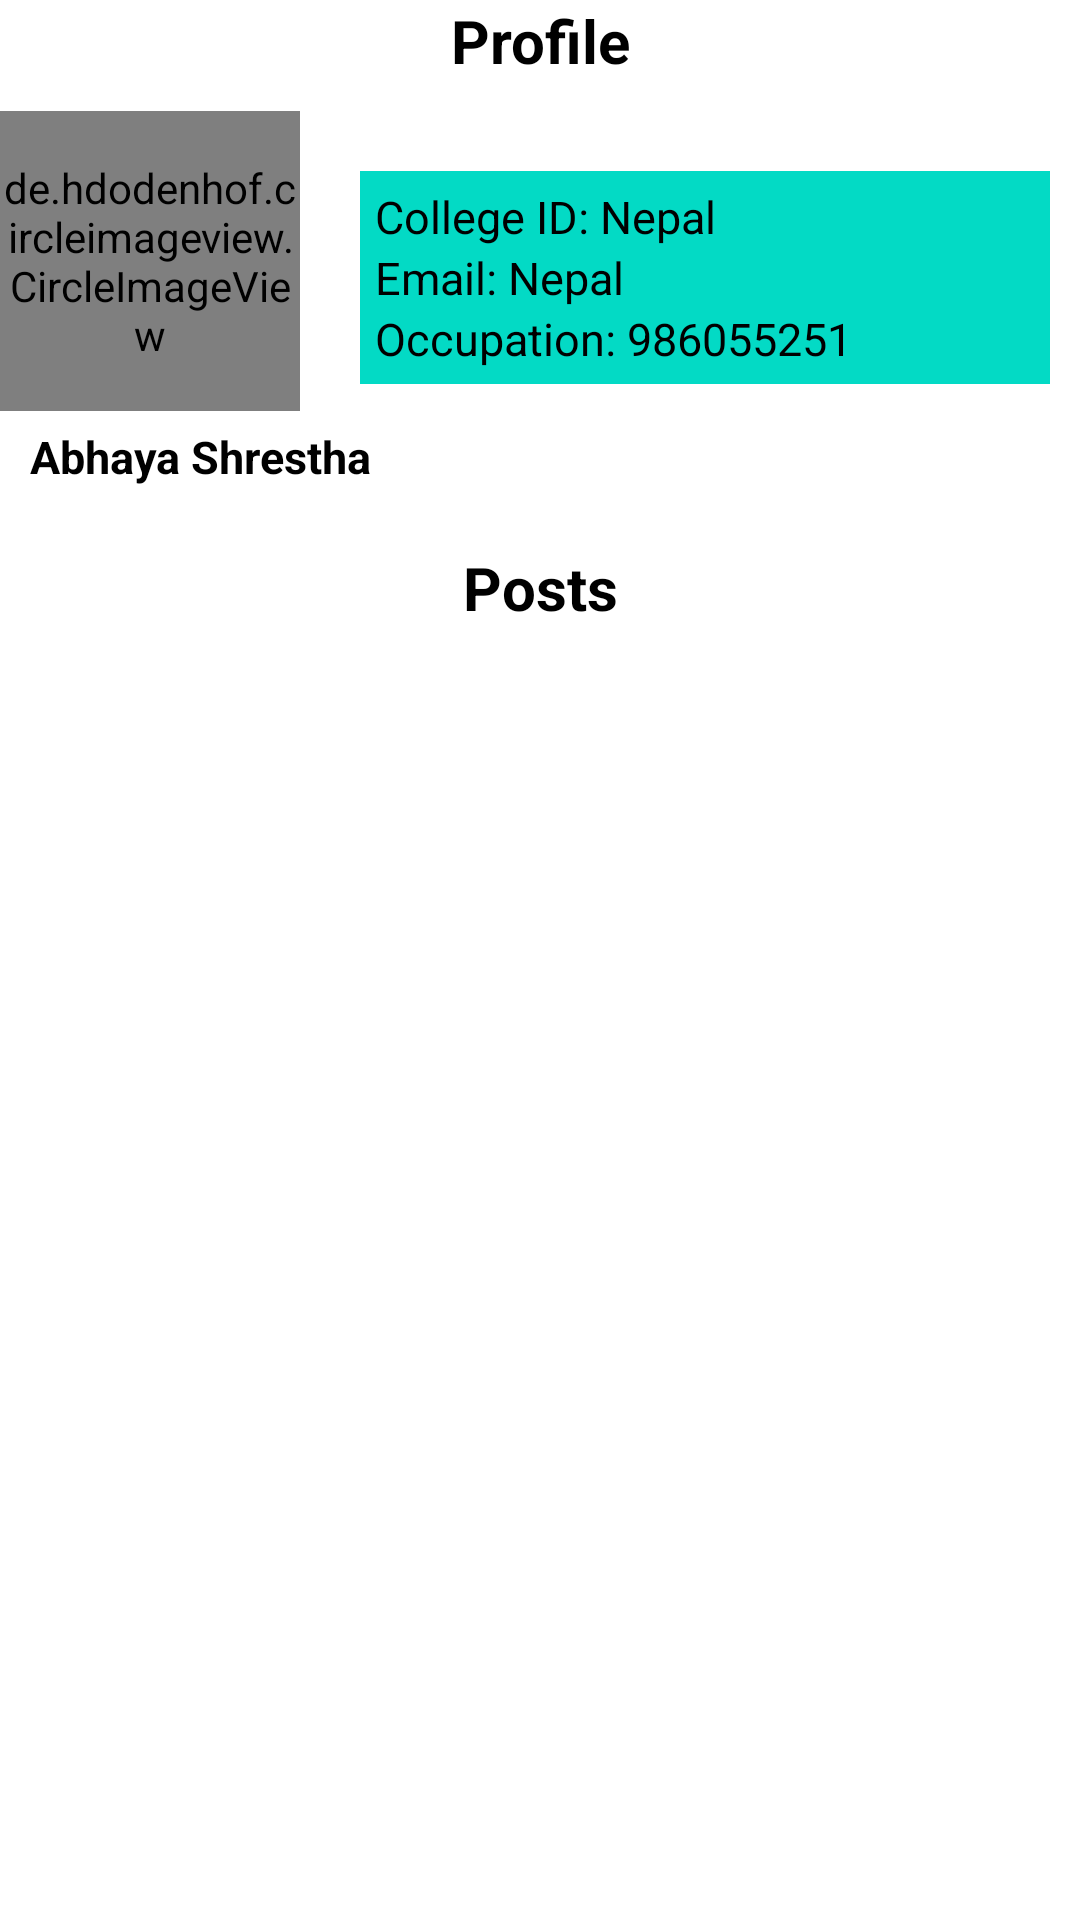

Android layout source for this screen:
<!-- AndroidManifest.xml: application theme Theme.UniversityApplication -->
<!-- res/layout/fragment_profile.xml -->
<?xml version="1.0" encoding="utf-8"?>
<ScrollView xmlns:android="http://schemas.android.com/apk/res/android"
    xmlns:app="http://schemas.android.com/apk/res-auto"
    xmlns:tools="http://schemas.android.com/tools"
    android:layout_width="fill_parent"
    android:layout_height="fill_parent"
    android:orientation="vertical"
    android:layout_margin="10dp"
    tools:context=".ui.profile.ProfileFragment">

    <LinearLayout
        android:layout_width="match_parent"
        android:orientation="vertical"

        android:layout_height="match_parent">
        <TextView
            android:layout_width="match_parent"
            android:textColor="@color/black"
            android:id="@+id/profileSettings"
            android:textSize="20dp"

            android:layout_marginBottom="10dp"
            android:textStyle="bold"
            android:gravity="center_horizontal"
            android:layout_height="wrap_content"
            android:drawableRight="@drawable/ic_baseline_settings_24"
            android:text="Profile"/>
        <RelativeLayout
            android:layout_width="match_parent"
            android:gravity="center_horizontal"
            android:layout_height="wrap_content">

            <de.hdodenhof.circleimageview.CircleImageView
                android:id="@+id/proImage"
                android:layout_width="100dp"
                android:layout_height="100dp"
                android:layout_marginRight="10dp"
                android:src="@mipmap/ic_launcher" />

            <TextView
                android:id="@+id/proName"
                android:layout_width="match_parent"
                android:layout_height="wrap_content"
                android:layout_below="@id/proImage"
                android:layout_gravity="center"

                android:layout_marginLeft="10dp"
                android:layout_marginTop="5dp"
                android:text="Abhaya Shrestha"
                android:textColor="@color/black"
                android:textSize="15dp"
                android:textStyle="bold" />


            <RelativeLayout
                android:id="@+id/aboutPage"
                android:layout_width="match_parent"
                android:layout_height="wrap_content"
                android:layout_marginStart="10dp"
                android:layout_marginTop="20dp"
                android:layout_marginEnd="10dp"
                android:background="@color/teal_200"

                android:layout_marginBottom="10dp"
                android:layout_toRightOf="@id/proImage"
                android:orientation="vertical"
                android:padding="5dp">

                <TextView
                    android:id="@+id/aboutBio"
                    android:layout_width="wrap_content"
                    android:layout_height="wrap_content"
                    android:text="College ID: "
                    android:textColor="@color/black"
                    android:textSize="15dp" />

                <TextView
                    android:id="@+id/collegeIdValue"
                    android:layout_width="wrap_content"
                    android:layout_height="wrap_content"
                    android:layout_toRightOf="@id/aboutBio"
                    android:text="Nepal"
                    android:textColor="@color/black"
                    android:textSize="15dp" />

                <TextView
                    android:id="@+id/tvEmailText"
                    android:layout_width="wrap_content"
                    android:layout_height="wrap_content"
                    android:layout_below="@id/aboutBio"
                    android:text="Email: "
                    android:textColor="@color/black"
                    android:textSize="15dp" />

                <TextView
                    android:id="@+id/emailValue"
                    android:layout_width="wrap_content"
                    android:layout_height="wrap_content"
                    android:layout_below="@id/aboutBio"
                    android:layout_toRightOf="@id/tvEmailText"
                    android:text="Nepal"
                    android:textColor="@color/black"
                    android:textSize="15dp" />

                <TextView
                    android:id="@+id/tvOccupation"
                    android:layout_width="wrap_content"
                    android:layout_height="wrap_content"
                    android:layout_below="@id/tvEmailText"
                    android:text="Occupation: "
                    android:textColor="@color/black"
                    android:textSize="15dp" />

                <TextView
                    android:id="@+id/OccupationValue"
                    android:layout_width="wrap_content"
                    android:layout_height="wrap_content"
                    android:layout_below="@id/tvEmailText"
                    android:layout_toRightOf="@id/tvOccupation"
                    android:text="986055251"
                    android:textColor="@color/black"
                    android:textSize="15dp" />

            </RelativeLayout>

        </RelativeLayout>
































        <TextView
            android:text="Posts"
            android:gravity="center_horizontal"
            android:layout_marginTop="20dp"
            android:textStyle="bold"
            android:textSize="20dp"
            android:textColor="@color/black"
            android:layout_width="match_parent"
            android:layout_height="wrap_content"/>

        <androidx.recyclerview.widget.RecyclerView
            android:id="@+id/profileFragmentRecyclerView"
            android:layout_width="match_parent"
            android:layout_marginBottom="30dp"
            android:layout_height="wrap_content"/>

    </LinearLayout>

</ScrollView>
<!-- resources referenced by this layout -->
<resources>
  <color name="black">#FF000000</color>
  <color name="teal_200">#FF03DAC5</color>
  <color name="white">#FFFFFFFF</color>
  <string name="title_edit">Edit Profile</string>
  <style name="Theme.UniversityApplication" parent="Theme.MaterialComponents.DayNight.NoActionBar">
          
          <item name="colorPrimary">@color/purple_500</item>
          <item name="colorPrimaryVariant">@color/purple_700</item>
          <item name="colorOnPrimary">@color/white</item>
          
          <item name="colorSecondary">@color/teal_200</item>
          <item name="colorSecondaryVariant">@color/teal_700</item>
          <item name="colorOnSecondary">@color/black</item>
          
          <item name="android:statusBarColor" tools:targetApi="l">?attr/colorPrimaryVariant</item>
          
      </style>
  <color name="purple_500">#FF6200EE</color>
  <color name="purple_700">#FF3700B3</color>
  <color name="teal_700">#FF018786</color>
</resources>
